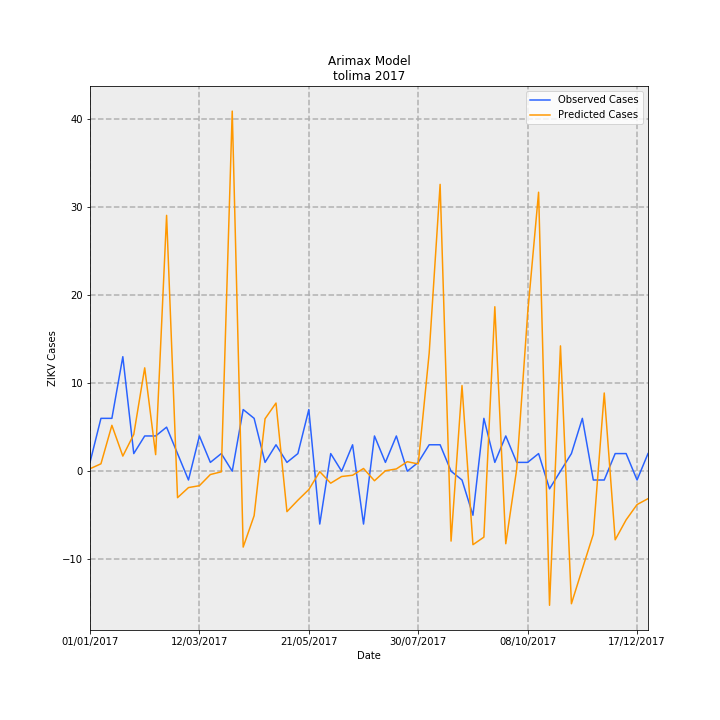

The table this chart was drawn from, first rows:
Date, predictions_incidence, observed_incidence, Predicted Cases, Observed Cases, error
01/01/2017, 0.01991, 0.07101, 0.2803, 1.0, 0.7197
08/01/2017, 0.05961, 0.4261, 0.8395, 6.0, 5.16
15/01/2017, 0.3698, 0.4261, 5.208, 6.0, 0.7919
22/01/2017, 0.1218, 0.9231, 1.715, 13.0, 11.28
29/01/2017, 0.2964, 0.142, 4.174, 2.0, -2.174
05/02/2017, 0.8331, 0.284, 11.73, 4.0, -7.733
12/02/2017, 0.1335, 0.284, 1.88, 4.0, 2.12
19/02/2017, 2.062, 0.355, 29.04, 5.0, -24.04
26/02/2017, -0.2134, 0.142, -3.005, 2.0, 5.005
05/03/2017, -0.1321, -0.07101, -1.86, -1.0, 0.8602
12/03/2017, -0.1167, 0.284, -1.644, 4.0, 5.644
19/03/2017, -0.02684, 0.07101, -0.378, 1.0, 1.378
26/03/2017, -0.004918, 0.142, -0.06925, 2.0, 2.069
02/04/2017, 2.903, 0.0, 40.88, 0.0, -40.88
09/04/2017, -0.6117, 0.4971, -8.614, 7, 15.61
16/04/2017, -0.3588, 0.4261, -5.053, 6.0, 11.05
23/04/2017, 0.4229, 0.07101, 5.956, 1.0, -4.956
30/04/2017, 0.5494, 0.213, 7.737, 3.0, -4.737
07/05/2017, -0.326, 0.07101, -4.591, 1.0, 5.591
14/05/2017, -0.2339, 0.142, -3.294, 2.0, 5.294
21/05/2017, -0.1478, 0.4971, -2.081, 7, 9.081
28/05/2017, -0.003714, -0.4261, -0.05231, -6.0, -5.948
04/06/2017, -0.0966, 0.142, -1.36, 2.0, 3.36
11/06/2017, -0.04268, 0.0, -0.6011, 0.0, 0.6011
18/06/2017, -0.03267, 0.213, -0.4601, 3.0, 3.46
25/06/2017, 0.02187, -0.4261, 0.308, -6.0, -6.308
02/07/2017, -0.07701, 0.284, -1.085, 4.0, 5.085
09/07/2017, 0.003556, 0.07101, 0.05008, 1.0, 0.9499
16/07/2017, 0.01835, 0.284, 0.2584, 4.0, 3.742
23/07/2017, 0.07655, 0.0, 1.078, 0.0, -1.078
30/07/2017, 0.05859, 0.07101, 0.8251, 1.0, 0.1749
06/08/2017, 0.9518, 0.213, 13.4, 3.0, -10.4
13/08/2017, 2.312, 0.213, 32.56, 3.0, -29.56
20/08/2017, -0.5634, 0.0, -7.934, 0.0, 7.934
27/08/2017, 0.6901, -0.07101, 9.719, -1.0, -10.72
03/09/2017, -0.5925, -0.355, -8.343, -5.0, 3.343
10/09/2017, -0.5316, 0.4261, -7.486, 6.0, 13.49
17/09/2017, 1.326, 0.07101, 18.67, 1.0, -17.67
24/09/2017, -0.5847, 0.284, -8.234, 4.0, 12.23
01/10/2017, 0.01751, 0.07101, 0.2467, 1.0, 0.7533
08/10/2017, 1.271, 0.07101, 17.9, 1.0, -16.9
15/10/2017, 2.249, 0.142, 31.67, 2.0, -29.67
22/10/2017, -1.081, -0.142, -15.22, -2.0, 13.22
29/10/2017, 1.01, 0.0, 14.23, 0.0, -14.23
05/11/2017, -1.068, 0.142, -15.05, 2.0, 17.05
12/11/2017, -0.7865, 0.4261, -11.08, 6.0, 17.08
19/11/2017, -0.5083, -0.07101, -7.158, -1.0, 6.158
26/11/2017, 0.6304, -0.07101, 8.878, -1.0, -9.878
03/12/2017, -0.5531, 0.142, -7.789, 2.0, 9.789
10/12/2017, -0.3921, 0.142, -5.522, 2.0, 7.522
17/12/2017, -0.2689, -0.07101, -3.786, -1.0, 2.786
24/12/2017, -0.2214, 0.142, -3.118, 2.0, 5.118
